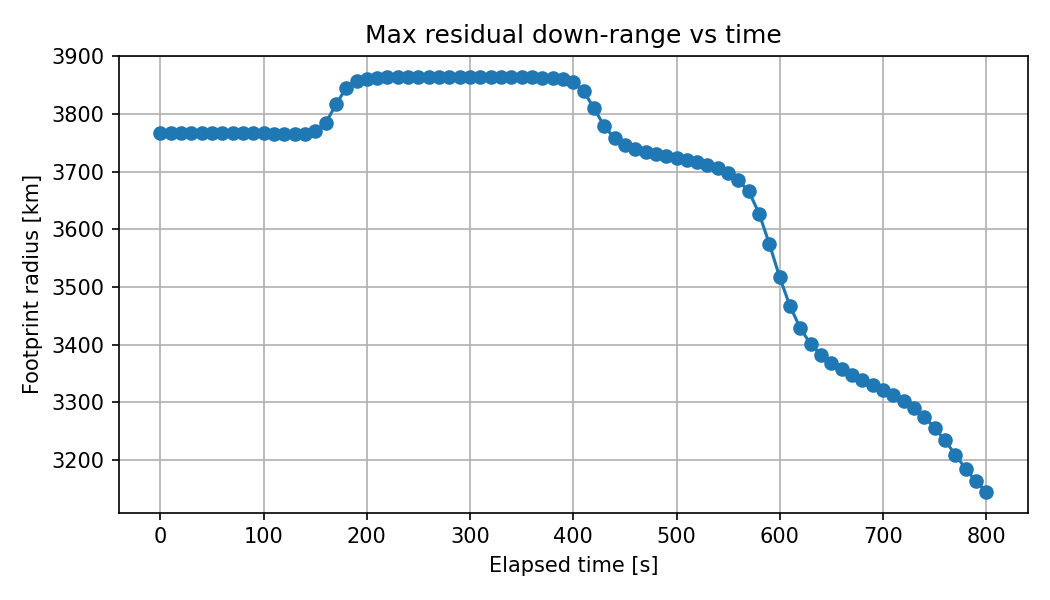

The file beside this chart, header and first rows:
# time_s, radius_km
0.00, 3766
10.00, 3766
20.00, 3766
30.00, 3766
40.00, 3766
50.00, 3766
60.00, 3766
70.00, 3766
80.00, 3766
90.00, 3766
100, 3767
110, 3765
120, 3765
130, 3766
140, 3766
150, 3770
160, 3784
170, 3816
180, 3845
190, 3856
200, 3860
210, 3862
220, 3863
230, 3864
240, 3864
250, 3864
260, 3864
270, 3864
280, 3864
290, 3864
300, 3864
310, 3864
320, 3864
330, 3864
340, 3864
350, 3864
360, 3864
370, 3863
380, 3862
390, 3860
400, 3855
410, 3840
420, 3810
430, 3779
440, 3757
450, 3746
460, 3739
470, 3734
480, 3731
490, 3727
500, 3724
510, 3721
520, 3717
530, 3712
540, 3706
550, 3697
560, 3685
570, 3666
580, 3627
590, 3574
... 21 more rows
